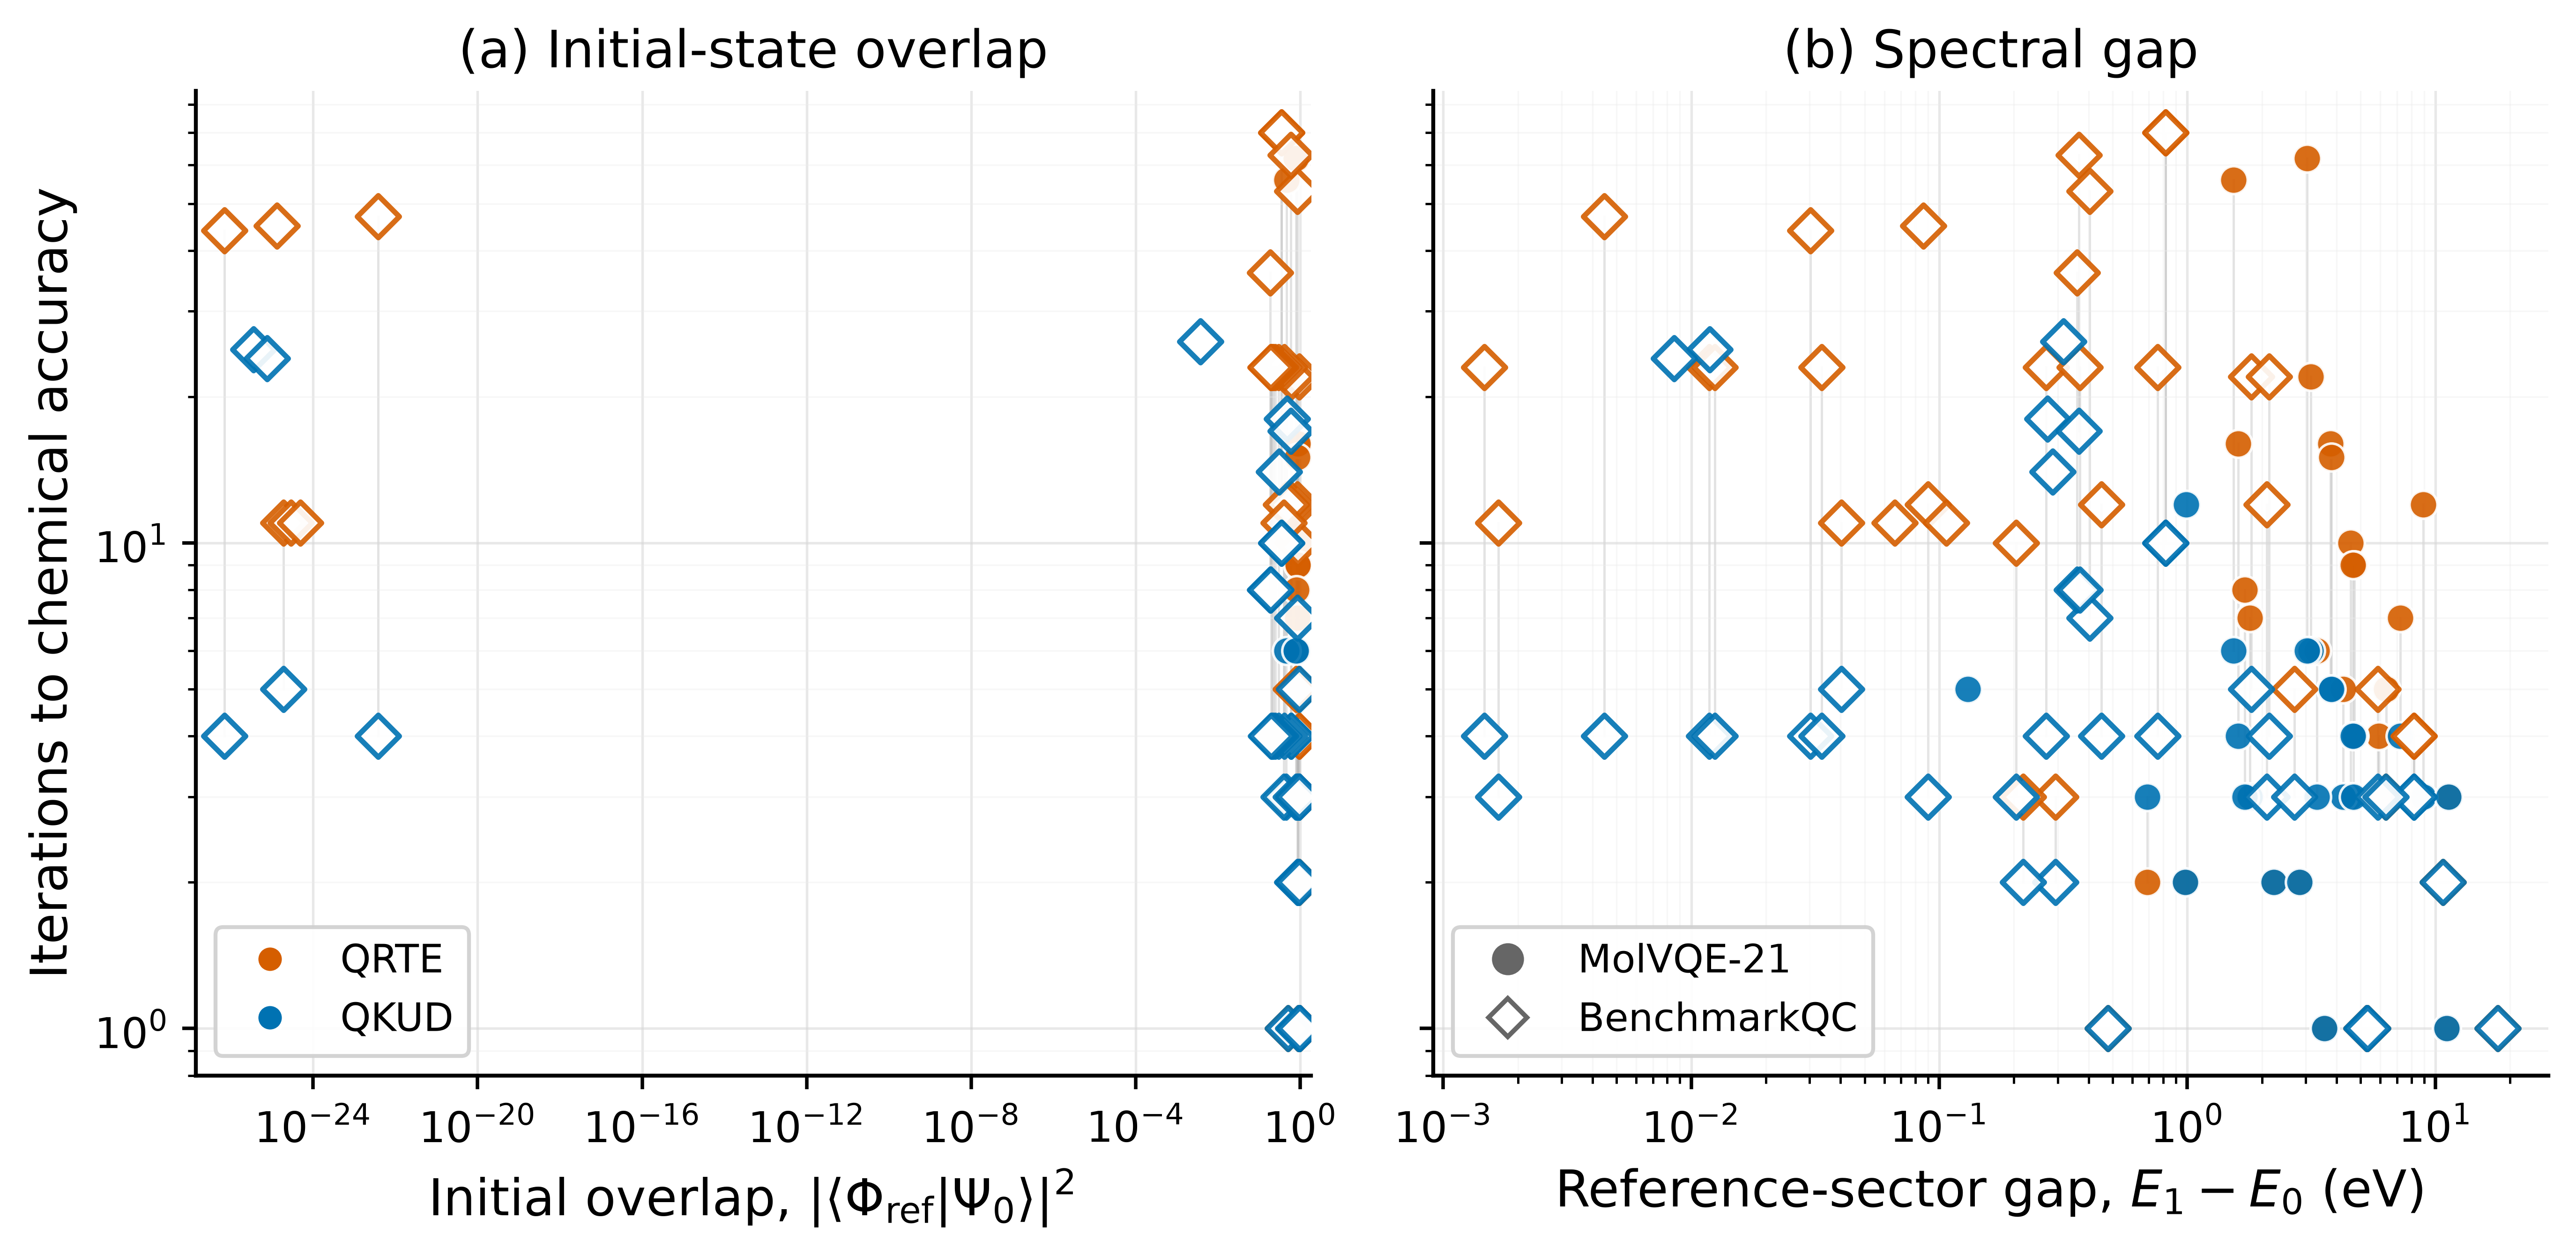

Data behind this chart, as committed beside it:
dataset, case_id, method, iteration_to_chemical_accuracy, overlap_weight, negative_log10_overlap, gap_hartree, gap_millihartree, gap_ev, reference_sector, gap_path, summary_path
BenchmarkQC, c2_cas8e8o_augccpvtz_equilibrium_r1p2430, QKUD, 26.0, 0.003718, 2.43, 0.01163, 11.63, 0.3164, fixed_n_alpha_n_beta, runs/benchmark_qc_51_initial_state_gap/c…, runs/benchmark_qc_51_qkud_eps0.05/c2_cas…
BenchmarkQC, c2h4_cas2e2o_augccpvdz_planar_0deg, QKUD, 1.0, 0.9612, 0.0172, 0.1937, 193.7, 5.27, fixed_n_alpha_n_beta, runs/benchmark_qc_51_initial_state_gap/c…, runs/benchmark_qc_51_qkud_eps0.05/c2h4_c…
BenchmarkQC, c2h4_cas2e2o_augccpvdz_planar_0deg, QRTE, 1.0, 0.9612, 0.0172, 0.1937, 193.7, 5.27, fixed_n_alpha_n_beta, runs/benchmark_qc_51_initial_state_gap/c…, runs/benchmark_qc_51_qrte_dt0.05/c2h4_ca…
BenchmarkQC, c2h4_cas2e2o_augccpvdz_twisted_90deg, QKUD, 1.0, 0.5, 0.301, 0.1961, 196.1, 5.335, fixed_total_spin, runs/benchmark_qc_51_initial_state_gap/c…, runs/benchmark_qc_51_qkud_eps0.05/c2h4_c…
BenchmarkQC, c2h4_cas2e2o_augccpvdz_twisted_90deg, QRTE, 1.0, 0.5, 0.301, 0.1961, 196.1, 5.335, fixed_total_spin, runs/benchmark_qc_51_initial_state_gap/c…, runs/benchmark_qc_51_qrte_dt0.05/c2h4_ca…
BenchmarkQC, ch2_cas6e6o_augccpvtz_bent_102deg, QKUD, 5.0, 0.9334, 0.02992, 0.06656, 66.56, 1.811, fixed_total_spin, runs/benchmark_qc_51_initial_state_gap/c…, runs/benchmark_qc_51_qkud_eps0.05/ch2_ca…
BenchmarkQC, ch2_cas6e6o_augccpvtz_bent_102deg, QRTE, 22.0, 0.9334, 0.02992, 0.06656, 66.56, 1.811, fixed_total_spin, runs/benchmark_qc_51_initial_state_gap/c…, runs/benchmark_qc_51_qrte_dt0.05/ch2_cas…
BenchmarkQC, ch2_cas6e6o_augccpvtz_open_140deg, QKUD, 7.0, 0.8581, 0.06646, 0.01485, 14.85, 0.4042, fixed_total_spin, runs/benchmark_qc_51_initial_state_gap/c…, runs/benchmark_qc_51_qkud_eps0.05/ch2_ca…
BenchmarkQC, ch2_cas6e6o_augccpvtz_open_140deg, QRTE, 53.0, 0.8581, 0.06646, 0.01485, 14.85, 0.4042, fixed_total_spin, runs/benchmark_qc_51_initial_state_gap/c…, runs/benchmark_qc_51_qrte_dt0.05/ch2_cas…
BenchmarkQC, fe2s2_chan30e20o_historical_rhf_cas4e4o_…, QKUD, 1.0, 0.8876, 0.05181, 0.01757, 17.57, 0.478, fixed_n_alpha_n_beta, runs/benchmark_qc_51_initial_state_gap/f…, runs/benchmark_qc_51_qkud_eps0.05/fe2s2_…
BenchmarkQC, fe2s2_chan30e20o_historical_rhf_cas4e4o_…, QRTE, 1.0, 0.8876, 0.05181, 0.01757, 17.57, 0.478, fixed_n_alpha_n_beta, runs/benchmark_qc_51_initial_state_gap/f…, runs/benchmark_qc_51_qrte_dt0.05/fe2s2_c…
BenchmarkQC, fe2s2_chan30e20o_historical_rhf_cas6e6o_…, QKUD, 2.0, 0.8578, 0.06663, 0.01082, 10.82, 0.2946, fixed_n_alpha_n_beta, runs/benchmark_qc_51_initial_state_gap/f…, runs/benchmark_qc_51_qkud_eps0.05/fe2s2_…
BenchmarkQC, fe2s2_chan30e20o_historical_rhf_cas6e6o_…, QRTE, 3.0, 0.8578, 0.06663, 0.01082, 10.82, 0.2946, fixed_n_alpha_n_beta, runs/benchmark_qc_51_initial_state_gap/f…, runs/benchmark_qc_51_qrte_dt0.05/fe2s2_c…
BenchmarkQC, fe2s2_chan30e20o_historical_rhf_cas8e6o_…, QKUD, 2.0, 0.8667, 0.06214, 0.008007, 8.007, 0.2179, fixed_n_alpha_n_beta, runs/benchmark_qc_51_initial_state_gap/f…, runs/benchmark_qc_51_qkud_eps0.05/fe2s2_…
BenchmarkQC, fe2s2_chan30e20o_historical_rhf_cas8e6o_…, QRTE, 3.0, 0.8667, 0.06214, 0.008007, 8.007, 0.2179, fixed_n_alpha_n_beta, runs/benchmark_qc_51_initial_state_gap/f…, runs/benchmark_qc_51_qrte_dt0.05/fe2s2_c…
BenchmarkQC, fe2s2_chan30e20o_vi66_rhf_nested_cas8e8o…, QKUD, 3.0, 0.8718, 0.05957, 0.007483, 7.483, 0.2036, fixed_n_alpha_n_beta, runs/benchmark_qc_51_initial_state_gap/f…, runs/benchmark_qc_51_qkud_eps0.05/fe2s2_…
BenchmarkQC, fe2s2_chan30e20o_vi66_rhf_nested_cas8e8o…, QRTE, 10.0, 0.8718, 0.05957, 0.007483, 7.483, 0.2036, fixed_n_alpha_n_beta, runs/benchmark_qc_51_initial_state_gap/f…, runs/benchmark_qc_51_qrte_dt0.05/fe2s2_c…
BenchmarkQC, feh_cas9e10o_augccpvtzdk_sfx2c_equilibri…, QKUD, 18.0, 0.4722, 0.3259, 0.01005, 10.05, 0.2734, fixed_total_spin, runs/benchmark_qc_51_initial_state_gap/f…, runs/benchmark_qc_51_qkud_eps0.05/feh_ca…
BenchmarkQC, feh_cas9e10o_augccpvtzdk_sfx2c_stretched…, QKUD, 14.0, 0.3083, 0.511, 0.01051, 10.51, 0.286, fixed_total_spin, runs/benchmark_qc_51_initial_state_gap/f…, runs/benchmark_qc_51_qkud_eps0.05/feh_ca…
BenchmarkQC, fes_anorccmb_cas6e6o_r1p8260, QKUD, 3.0, 0.8538, 0.06865, 0.07686, 76.86, 2.091, fixed_n_alpha_n_beta, runs/benchmark_qc_51_initial_state_gap/f…, runs/benchmark_qc_51_qkud_eps0.05/fes_an…
BenchmarkQC, fes_anorccmb_cas6e6o_r1p8260, QRTE, 12.0, 0.8538, 0.06865, 0.07686, 76.86, 2.091, fixed_n_alpha_n_beta, runs/benchmark_qc_51_initial_state_gap/f…, runs/benchmark_qc_51_qrte_dt0.05/fes_ano…
BenchmarkQC, fes_anorccmb_cas6e6o_r2p0000, QKUD, 4.0, 0.5825, 0.2347, 0.01652, 16.52, 0.4495, fixed_n_alpha_n_beta, runs/benchmark_qc_51_initial_state_gap/f…, runs/benchmark_qc_51_qkud_eps0.05/fes_an…
BenchmarkQC, fes_anorccmb_cas6e6o_r2p0000, QRTE, 12.0, 0.5825, 0.2347, 0.01652, 16.52, 0.4495, fixed_n_alpha_n_beta, runs/benchmark_qc_51_initial_state_gap/f…, runs/benchmark_qc_51_qrte_dt0.05/fes_ano…
BenchmarkQC, fes_anorccmb_cas6e6o_r2p2000, QKUD, 3.0, 0.4487, 0.348, 0.003306, 3.306, 0.08996, fixed_n_alpha_n_beta, runs/benchmark_qc_51_initial_state_gap/f…, runs/benchmark_qc_51_qkud_eps0.05/fes_an…
BenchmarkQC, fes_anorccmb_cas6e6o_r2p2000, QRTE, 12.0, 0.4487, 0.348, 0.003306, 3.306, 0.08996, fixed_n_alpha_n_beta, runs/benchmark_qc_51_initial_state_gap/f…, runs/benchmark_qc_51_qrte_dt0.05/fes_ano…
BenchmarkQC, fes_anorccmb_cas6e6o_r2p4000, QKUD, 3.0, 0.3997, 0.3982, 6.139997367426986e-05, 0.0614, 0.001671, fixed_n_alpha_n_beta, runs/benchmark_qc_51_initial_state_gap/f…, runs/benchmark_qc_51_qkud_eps0.05/fes_an…
BenchmarkQC, fes_anorccmb_cas6e6o_r2p4000, QRTE, 11.0, 0.3997, 0.3982, 6.139997367426986e-05, 0.0614, 0.001671, fixed_n_alpha_n_beta, runs/benchmark_qc_51_initial_state_gap/f…, runs/benchmark_qc_51_qrte_dt0.05/fes_ano…
BenchmarkQC, fes_anorccmb_cas6e6o_r2p6000, QKUD, 5.0, 1.9053073600118124e-25, 24.72, 0.001482, 1.482, 0.04032, fixed_n_alpha_n_beta, runs/benchmark_qc_51_initial_state_gap/f…, runs/benchmark_qc_51_qkud_eps0.05/fes_an…
BenchmarkQC, fes_anorccmb_cas6e6o_r2p6000, QRTE, 11.0, 1.9053073600118124e-25, 24.72, 0.001482, 1.482, 0.04032, fixed_n_alpha_n_beta, runs/benchmark_qc_51_initial_state_gap/f…, runs/benchmark_qc_51_qrte_dt0.05/fes_ano…
BenchmarkQC, fes_anorccmb_cas6e6o_r2p8000, QRTE, 11.0, 2.9241576495161924e-25, 24.53, 0.002428, 2.428, 0.06606, fixed_n_alpha_n_beta, runs/benchmark_qc_51_initial_state_gap/f…, runs/benchmark_qc_51_qrte_dt0.05/fes_ano…
BenchmarkQC, fes_anorccmb_cas6e6o_r3p0000, QRTE, 11.0, 4.896723918525549e-25, 24.31, 0.003917, 3.917, 0.1066, fixed_n_alpha_n_beta, runs/benchmark_qc_51_initial_state_gap/f…, runs/benchmark_qc_51_qrte_dt0.05/fes_ano…
BenchmarkQC, fes_anorccmb_cas6e6o_r3p7000, QRTE, 45.0, 1.320118134954151e-25, 24.88, 0.003163, 3.163, 0.08608, fixed_n_alpha_n_beta, runs/benchmark_qc_51_initial_state_gap/f…, runs/benchmark_qc_51_qrte_dt0.05/fes_ano…
BenchmarkQC, fes_anorccmb_cas6e6o_r4p0000, QKUD, 4.0, 7.05043381524726e-27, 26.15, 0.00111, 1.11, 0.03019, fixed_n_alpha_n_beta, runs/benchmark_qc_51_initial_state_gap/f…, runs/benchmark_qc_51_qkud_eps0.05/fes_an…
BenchmarkQC, fes_anorccmb_cas6e6o_r4p0000, QRTE, 44.0, 7.05043381524726e-27, 26.15, 0.00111, 1.11, 0.03019, fixed_n_alpha_n_beta, runs/benchmark_qc_51_initial_state_gap/f…, runs/benchmark_qc_51_qrte_dt0.05/fes_ano…
BenchmarkQC, fes_anorccmb_cas6e6o_r4p2000, QKUD, 25.0, 3.556168359934743e-26, 25.45, 0.0004356, 0.4356, 0.01185, fixed_n_alpha_n_beta, runs/benchmark_qc_51_initial_state_gap/f…, runs/benchmark_qc_51_qkud_eps0.05/fes_an…
BenchmarkQC, fes_anorccmb_cas6e6o_r4p5000, QKUD, 24.0, 7.550457927950732e-26, 25.12, 0.0003131, 0.3131, 0.00852, fixed_n_alpha_n_beta, runs/benchmark_qc_51_initial_state_gap/f…, runs/benchmark_qc_51_qkud_eps0.05/fes_an…
BenchmarkQC, fes_anorccmb_cas6e6o_r4p8000, QKUD, 4.0, 3.759178943231529e-23, 22.42, 0.0001638, 0.1638, 0.004459, fixed_n_alpha_n_beta, runs/benchmark_qc_51_initial_state_gap/f…, runs/benchmark_qc_51_qkud_eps0.05/fes_an…
BenchmarkQC, fes_anorccmb_cas6e6o_r4p8000, QRTE, 47.0, 3.759178943231529e-23, 22.42, 0.0001638, 0.1638, 0.004459, fixed_n_alpha_n_beta, runs/benchmark_qc_51_initial_state_gap/f…, runs/benchmark_qc_51_qrte_dt0.05/fes_ano…
BenchmarkQC, n2_ccpvdz_cas10e8o_canonical_r1p0977, QKUD, 3.0, 0.9422, 0.02587, 0.3007, 300.7, 8.183, fixed_n_alpha_n_beta, runs/benchmark_qc_51_initial_state_gap/n…, runs/benchmark_qc_51_qkud_eps0.05/n2_ccp…
BenchmarkQC, n2_ccpvdz_cas10e8o_canonical_r1p0977, QRTE, 4.0, 0.9422, 0.02587, 0.3007, 300.7, 8.183, fixed_n_alpha_n_beta, runs/benchmark_qc_51_initial_state_gap/n…, runs/benchmark_qc_51_qrte_dt0.05/n2_ccpv…
BenchmarkQC, n2_ccpvdz_cas10e8o_canonical_r2p0000, QKUD, 10.0, 0.3502, 0.4557, 0.0301, 30.1, 0.8189, fixed_n_alpha_n_beta, runs/benchmark_qc_51_initial_state_gap/n…, runs/benchmark_qc_51_qkud_eps0.05/n2_ccp…
BenchmarkQC, n2_ccpvdz_cas10e8o_canonical_r2p0000, QRTE, 70.0, 0.3502, 0.4557, 0.0301, 30.1, 0.8189, fixed_n_alpha_n_beta, runs/benchmark_qc_51_initial_state_gap/n…, runs/benchmark_qc_51_qrte_dt0.05/n2_ccpv…
BenchmarkQC, n2_ccpvdz_cas10e8o_casci_natural_orbital…, QKUD, 3.0, 0.9422, 0.02587, 0.3007, 300.7, 8.183, fixed_n_alpha_n_beta, runs/benchmark_qc_51_initial_state_gap/n…, runs/benchmark_qc_51_qkud_eps0.05/n2_ccp…
BenchmarkQC, n2_ccpvdz_cas10e8o_casci_natural_orbital…, QRTE, 4.0, 0.9422, 0.02587, 0.3007, 300.7, 8.183, fixed_n_alpha_n_beta, runs/benchmark_qc_51_initial_state_gap/n…, runs/benchmark_qc_51_qrte_dt0.05/n2_ccpv…
BenchmarkQC, n2_ccpvdz_cas10e8o_casci_natural_orbital…, QKUD, 10.0, 0.3511, 0.4546, 0.0301, 30.1, 0.8189, fixed_n_alpha_n_beta, runs/benchmark_qc_51_initial_state_gap/n…, runs/benchmark_qc_51_qkud_eps0.05/n2_ccp…
BenchmarkQC, n2_ccpvdz_cas10e8o_casci_natural_orbital…, QRTE, 70.0, 0.3511, 0.4546, 0.0301, 30.1, 0.8189, fixed_n_alpha_n_beta, runs/benchmark_qc_51_initial_state_gap/n…, runs/benchmark_qc_51_qrte_dt0.05/n2_ccpv…
BenchmarkQC, n2_sto6g_cas4e4o_historical_r0p8000, QKUD, 1.0, 0.9759, 0.01061, 0.6552, 655.2, 17.83, fixed_n_alpha_n_beta, runs/benchmark_qc_51_initial_state_gap/n…, runs/benchmark_qc_51_qkud_eps0.05/n2_sto…
BenchmarkQC, n2_sto6g_cas4e4o_historical_r0p8000, QRTE, 1.0, 0.9759, 0.01061, 0.6552, 655.2, 17.83, fixed_n_alpha_n_beta, runs/benchmark_qc_51_initial_state_gap/n…, runs/benchmark_qc_51_qrte_dt0.05/n2_sto6…
BenchmarkQC, n2_sto6g_cas4e4o_historical_r1p0000, QKUD, 2.0, 0.9487, 0.02286, 0.3937, 393.7, 10.71, fixed_n_alpha_n_beta, runs/benchmark_qc_51_initial_state_gap/n…, runs/benchmark_qc_51_qkud_eps0.05/n2_sto…
BenchmarkQC, n2_sto6g_cas4e4o_historical_r1p0000, QRTE, 2.0, 0.9487, 0.02286, 0.3937, 393.7, 10.71, fixed_n_alpha_n_beta, runs/benchmark_qc_51_initial_state_gap/n…, runs/benchmark_qc_51_qrte_dt0.05/n2_sto6…
BenchmarkQC, n2_sto6g_cas4e4o_historical_r1p2000, QKUD, 3.0, 0.8959, 0.04774, 0.2151, 215.1, 5.853, fixed_n_alpha_n_beta, runs/benchmark_qc_51_initial_state_gap/n…, runs/benchmark_qc_51_qkud_eps0.05/n2_sto…
BenchmarkQC, n2_sto6g_cas4e4o_historical_r1p2000, QRTE, 5.0, 0.8959, 0.04774, 0.2151, 215.1, 5.853, fixed_n_alpha_n_beta, runs/benchmark_qc_51_initial_state_gap/n…, runs/benchmark_qc_51_qrte_dt0.05/n2_sto6…
BenchmarkQC, n2_sto6g_cas4e4o_historical_r1p4000, QKUD, 3.0, 0.7902, 0.1023, 0.0993, 99.3, 2.702, fixed_n_alpha_n_beta, runs/benchmark_qc_51_initial_state_gap/n…, runs/benchmark_qc_51_qkud_eps0.05/n2_sto…
BenchmarkQC, n2_sto6g_cas4e4o_historical_r1p4000, QRTE, 5.0, 0.7902, 0.1023, 0.0993, 99.3, 2.702, fixed_n_alpha_n_beta, runs/benchmark_qc_51_initial_state_gap/n…, runs/benchmark_qc_51_qrte_dt0.05/n2_sto6…
BenchmarkQC, n2_sto6g_cas4e4o_historical_r1p6000, QKUD, 4.0, 0.6027, 0.2199, 0.07859, 78.59, 2.139, fixed_n_alpha_n_beta, runs/benchmark_qc_51_initial_state_gap/n…, runs/benchmark_qc_51_qkud_eps0.05/n2_sto…
BenchmarkQC, n2_sto6g_cas4e4o_historical_r1p6000, QRTE, 22.0, 0.6027, 0.2199, 0.07859, 78.59, 2.139, fixed_n_alpha_n_beta, runs/benchmark_qc_51_initial_state_gap/n…, runs/benchmark_qc_51_qrte_dt0.05/n2_sto6…
BenchmarkQC, n2_sto6g_cas4e4o_historical_r1p8000, QKUD, 4.0, 0.4117, 0.3855, 0.02793, 27.93, 0.76, fixed_n_alpha_n_beta, runs/benchmark_qc_51_initial_state_gap/n…, runs/benchmark_qc_51_qkud_eps0.05/n2_sto…
BenchmarkQC, n2_sto6g_cas4e4o_historical_r1p8000, QRTE, 23.0, 0.4117, 0.3855, 0.02793, 27.93, 0.76, fixed_n_alpha_n_beta, runs/benchmark_qc_51_initial_state_gap/n…, runs/benchmark_qc_51_qrte_dt0.05/n2_sto6…
BenchmarkQC, n2_sto6g_cas4e4o_historical_r2p0000, QKUD, 4.0, 0.3016, 0.5205, 0.009921, 9.921, 0.27, fixed_n_alpha_n_beta, runs/benchmark_qc_51_initial_state_gap/n…, runs/benchmark_qc_51_qkud_eps0.05/n2_sto…
BenchmarkQC, n2_sto6g_cas4e4o_historical_r2p0000, QRTE, 23.0, 0.3016, 0.5205, 0.009921, 9.921, 0.27, fixed_n_alpha_n_beta, runs/benchmark_qc_51_initial_state_gap/n…, runs/benchmark_qc_51_qrte_dt0.05/n2_sto6…
... 68 more rows
